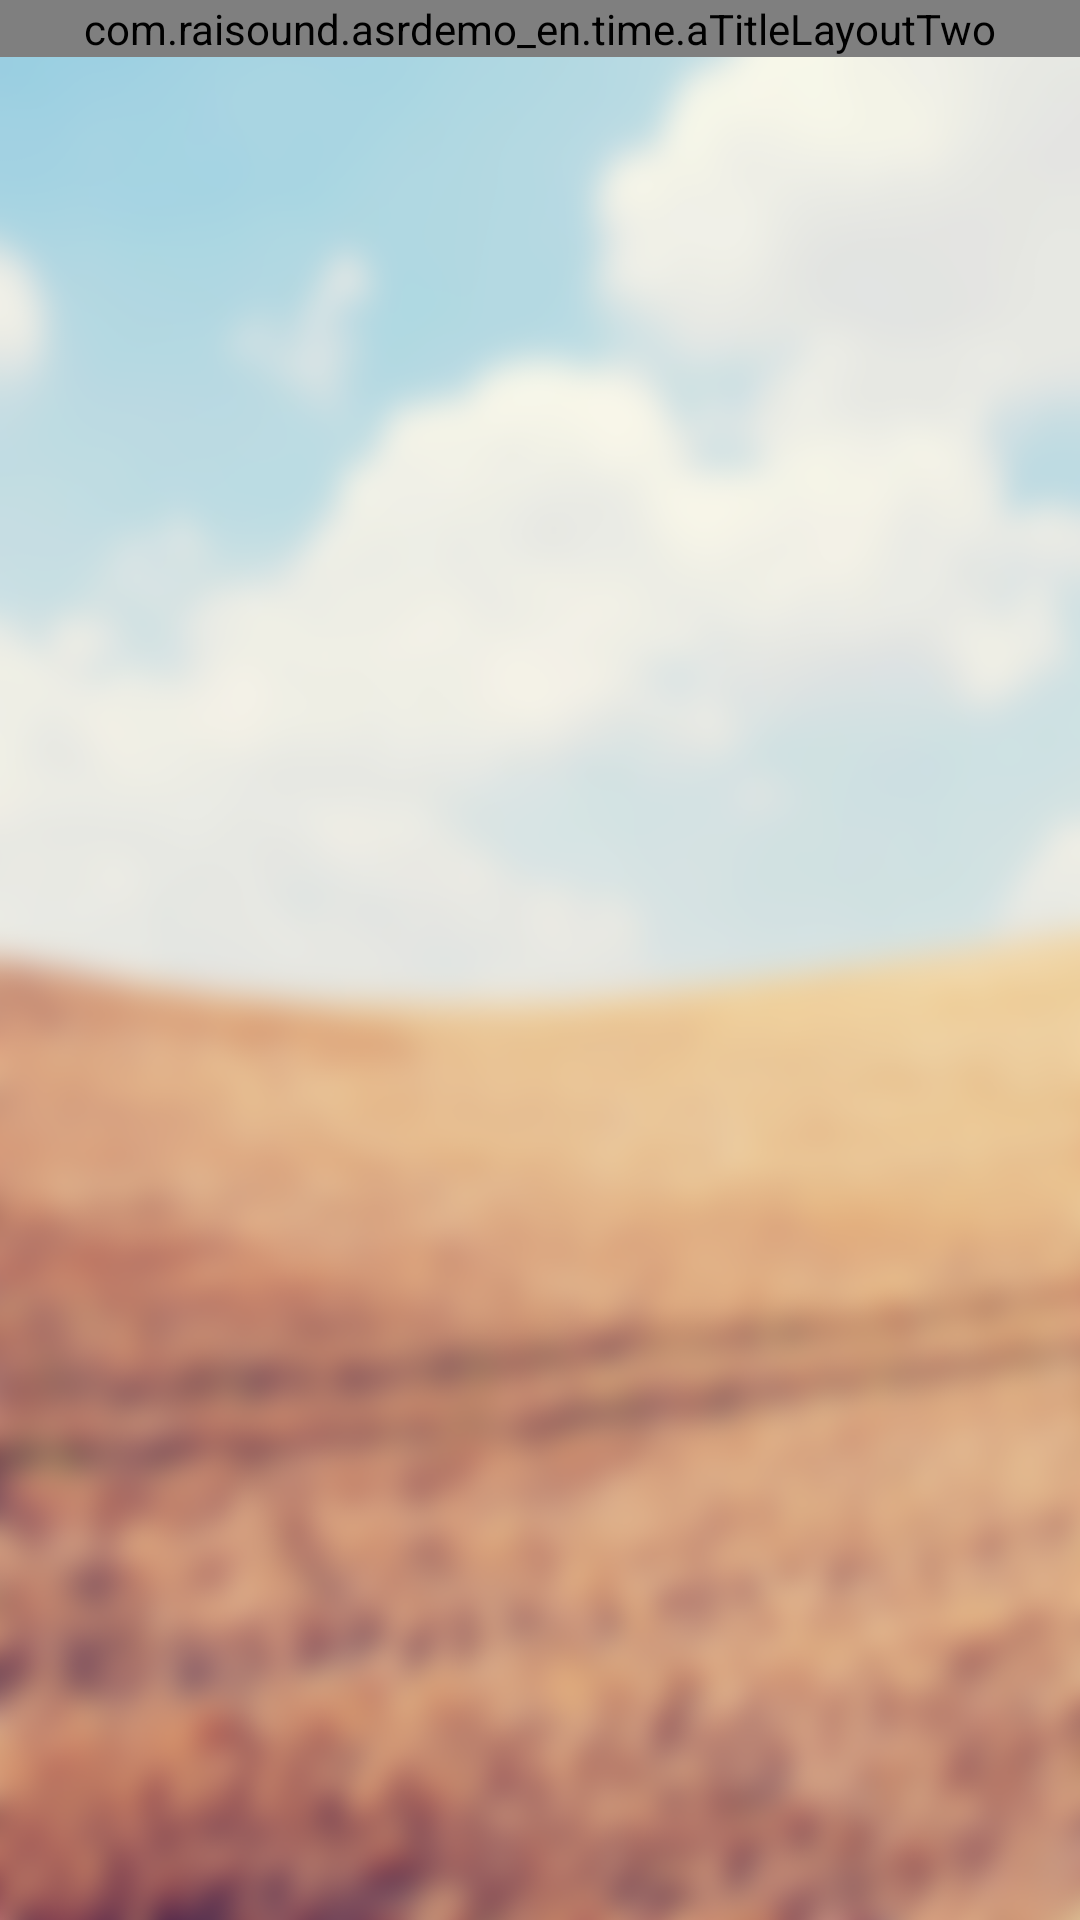

Reconstruct the res/layout file that produces this screen, plus the resources it refers to.
<!-- AndroidManifest.xml: application theme AppTheme -->
<!-- res/layout/activity_main.xml -->
<RelativeLayout xmlns:android="http://schemas.android.com/apk/res/android"
    android:layout_width="match_parent"
    android:layout_height="match_parent"
    android:orientation="vertical"
    android:background="@drawable/ty"
    android:layout_weight="1"
    >


    <com.raisound.asrdemo_en.time.aTitleLayoutTwo
        android:layout_width="match_parent"
        android:layout_height="wrap_content"
        android:id="@+id/title_two"
        >
    </com.raisound.asrdemo_en.time.aTitleLayoutTwo>


    <ListView
        android:id="@+id/list_view"
        android:layout_width="match_parent"
        android:layout_height="match_parent"
        android:layout_alignParentLeft="true"
        android:layout_marginLeft="7dp"
        android:layout_marginRight="7dp"
        android:choiceMode="multipleChoice"
        android:layout_below="@id/title_two"
        android:scrollbars="none"
        />

    <RelativeLayout
        android:layout_width="match_parent"
        android:layout_height="match_parent"
        android:id="@+id/title_three"
        android:layout_below="@id/title_two"
        >

        <ImageButton
            android:id="@+id/add"
            android:layout_height="wrap_content"
            android:layout_width="wrap_content"
            android:layout_centerInParent="true"
            android:layout_alignParentBottom="true"
            android:background="@drawable/buttonpressed3"
            />

        <ImageButton
            android:id="@+id/adelete"
            android:layout_height="wrap_content"
            android:layout_width="wrap_content"
            android:layout_alignParentBottom="true"
            android:layout_alignParentRight="true"
            android:background="@drawable/buttonpressed5"
            android:visibility="gone"
            />

        <ImageButton
            android:id="@+id/acancel"
            android:layout_height="wrap_content"
            android:layout_width="wrap_content"
            android:layout_alignParentBottom="true"
            android:layout_alignParentLeft="true"
            android:background="@drawable/buttonpressed6"
            android:visibility="gone"
            />



        </RelativeLayout>


</RelativeLayout>
<!-- resources referenced by this layout -->
<resources>
  <!-- drawable buttonpressed3 (drawable) -->
  <?xml version="1.0" encoding="utf-8"?>
  <selector xmlns:android="http://schemas.android.com/apk/res/android">
      <item android:state_pressed="false" android:drawable="@drawable/a" />
      <item android:state_focused="true" android:drawable="@drawable/a" />
      <item android:state_pressed="true" android:drawable="@drawable/at" />
  </selector>
  <!-- drawable buttonpressed5 (drawable-xhdpi) -->
  <?xml version="1.0" encoding="utf-8"?>
  <selector xmlns:android="http://schemas.android.com/apk/res/android">
      <item android:state_pressed="false" android:drawable="@drawable/delete1" />
      <item android:state_focused="true" android:drawable="@drawable/delete1" />
      <item android:state_pressed="true" android:drawable="@drawable/delete2" />
  </selector>
  <!-- drawable buttonpressed6 (drawable-xhdpi) -->
  <?xml version="1.0" encoding="utf-8"?>
  <selector xmlns:android="http://schemas.android.com/apk/res/android">
      <item android:state_pressed="false" android:drawable="@drawable/cancel1" />
      <item android:state_focused="true" android:drawable="@drawable/cancel1" />
      <item android:state_pressed="true" android:drawable="@drawable/cancel" />
  </selector>
  <!-- drawable ty: png bitmap (drawable, 406282 bytes) -->
  <style name="AppTheme" parent="Theme.AppCompat.Light.DarkActionBar">
          
          <item name="colorPrimary">@color/colorPrimary</item>
          <item name="colorPrimaryDark">@color/colorPrimaryDark</item>
          <item name="colorAccent">@color/colorAccent</item>
      </style>
  <!-- drawable cancel1: png bitmap (drawable, 2674 bytes) -->
  <!-- drawable cancel: png bitmap (drawable, 2151 bytes) -->
  <color name="colorPrimary">#3F51B5</color>
  <color name="colorPrimaryDark">#303F9F</color>
  <color name="colorAccent">#FF4081</color>
</resources>
